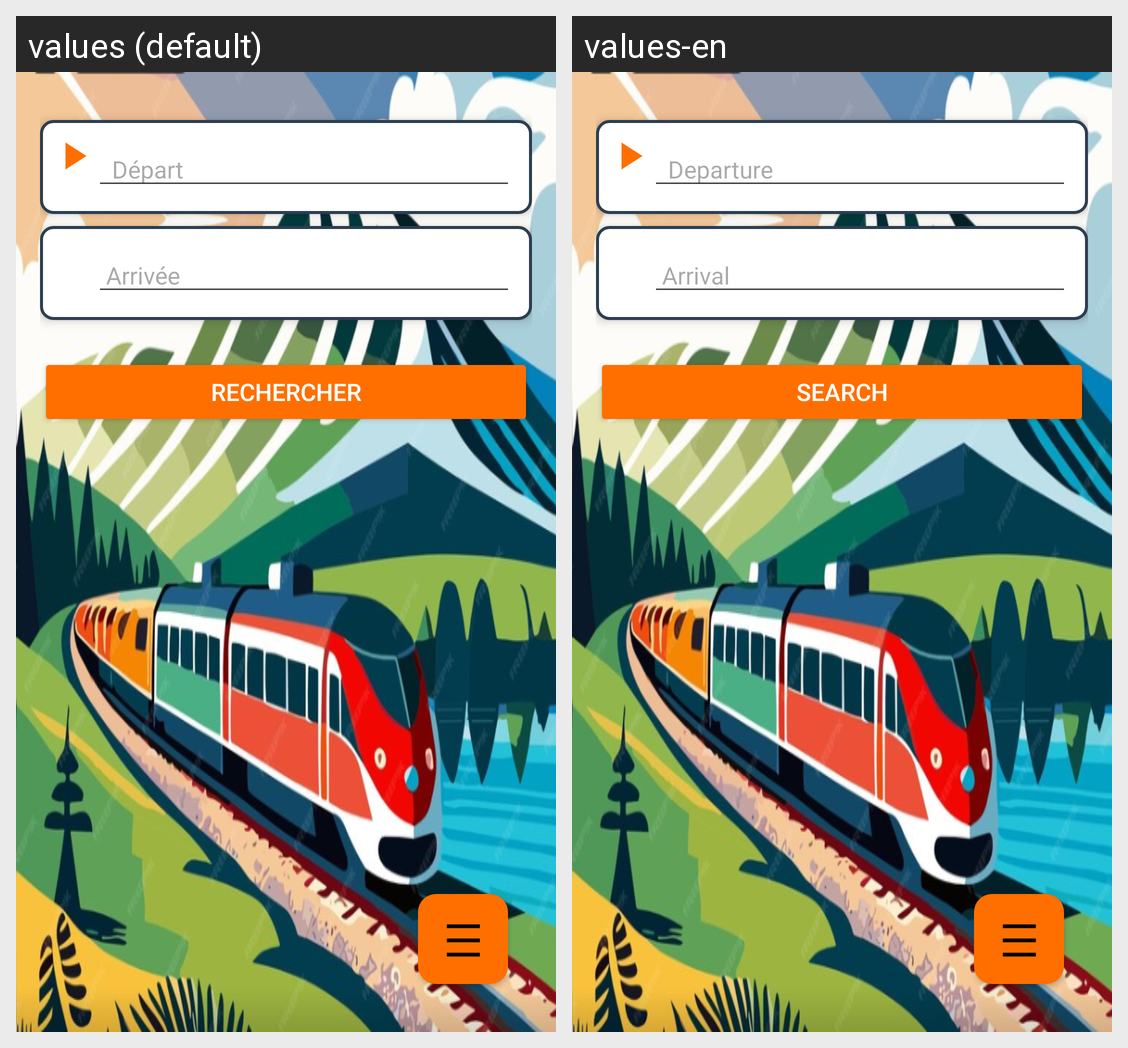

Here is an Android app screen in its default locale and in the app's own translations. Write out the translated-string differences for the strings that appear on this screen.
Android screen res/layout/activity_main.xml rendered under 2 locales, left to right: values (default), values-en. Device: Nexus 5 (rendered at 1080×1920; each locale shown at half size, 540×960, under a caption strip naming it); theme Theme.TP1Application3.
Strings drawn on this screen, with the default value and each locale's value (text and hints the layout hard-codes, and strings that could not be matched under every locale, appear in the picture but are not listed):

depart
  values: Départ
  values-en: Departure

arrivee
  values: Arrivée
  values-en: Arrival

rechercher
  values: Rechercher
  values-en: Search
